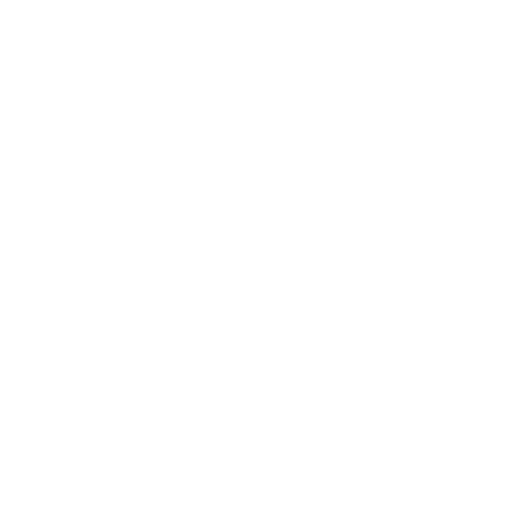
t = 0.00 s
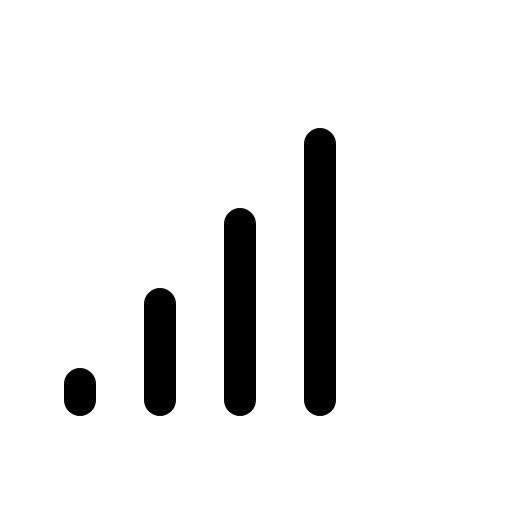
t = 0.38 s
t = 1.13 s: frame unchanged from t = 0.38 s, image omitted
t = 1.50 s: frame unchanged from t = 0.38 s, image omitted
t = 1.88 s: frame unchanged from t = 0.38 s, image omitted
t = 2.63 s: frame unchanged from t = 0.38 s, image omitted

The animated SVG that drew these frames (rendered in a browser with its animation timeline set to each time). Animation: 1 CSS @keyframes rule; one cycle of 3.00 s, repeats indefinitely.

<svg xmlns="http://www.w3.org/2000/svg" viewBox="0 0 256 256">
  <style>
    .draw-line {
      stroke-dasharray: 2000;
      stroke-dashoffset: 0;
    }
    svg:hover .draw-line {
      animation: phosphor-draw-in 3s ease-in-out infinite alternate;
    }
    @keyframes phosphor-draw-in {
      0%   { stroke-dashoffset: 2000; }
      50%  { stroke-dashoffset: 0; }
      100% { stroke-dashoffset: 0; }
    }
  </style><rect width="256" height="256" fill="none"/><line x1="160" y1="72" x2="160" y2="200" fill="none" stroke="currentColor" stroke-linecap="round" stroke-linejoin="round" stroke-width="16" class="draw-line"/><line x1="120" y1="112" x2="120" y2="200" fill="none" stroke="currentColor" stroke-linecap="round" stroke-linejoin="round" stroke-width="16" class="draw-line"/><line x1="80" y1="152" x2="80" y2="200" fill="none" stroke="currentColor" stroke-linecap="round" stroke-linejoin="round" stroke-width="16" class="draw-line"/><line x1="40" y1="192" x2="40" y2="200" fill="none" stroke="currentColor" stroke-linecap="round" stroke-linejoin="round" stroke-width="16" class="draw-line"/></svg>
